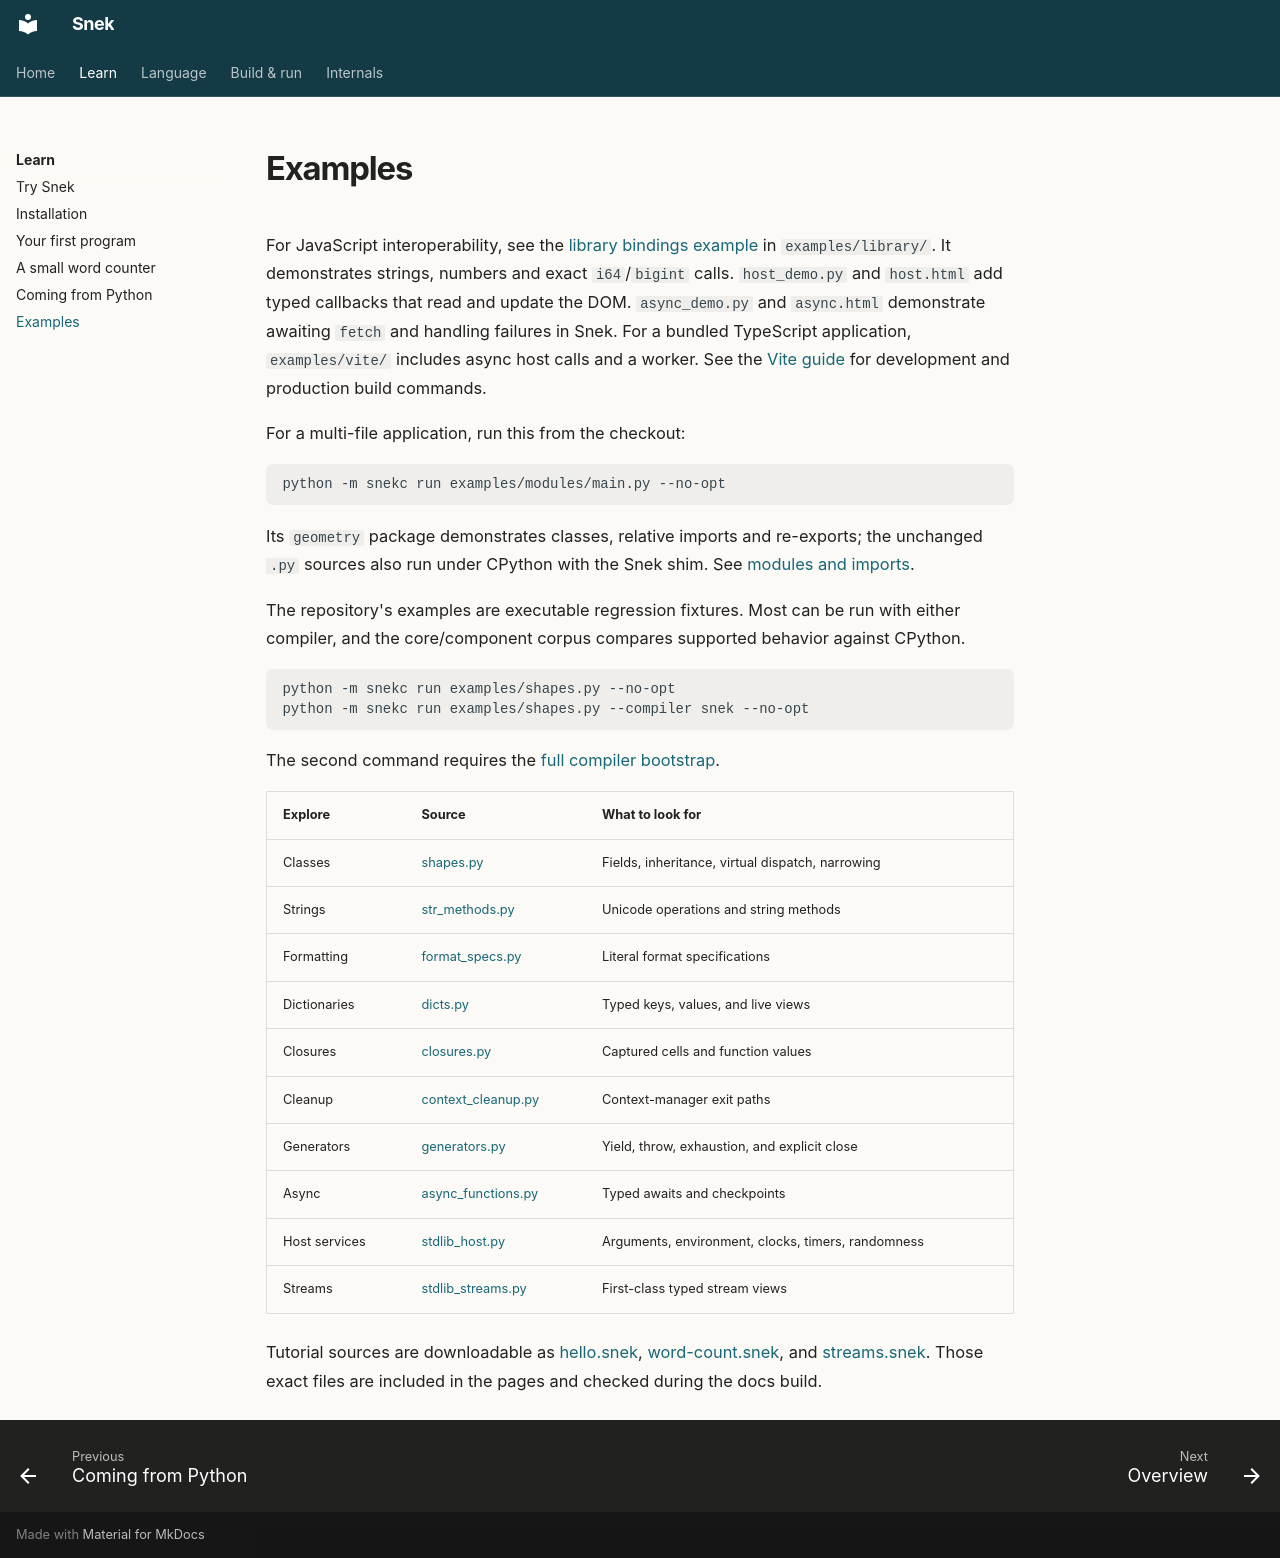

repository: rickfast/snek · page: learn/examples/index.html · generator: mkdocs

# Examples

For JavaScript interoperability, see the [library bindings example](../reference/libraries.md)
in `examples/library/`. It demonstrates strings, numbers and exact `i64`/`bigint`
calls. `host_demo.py` and `host.html` add typed callbacks that read and update the DOM.
`async_demo.py` and `async.html` demonstrate awaiting `fetch` and handling failures in Snek.
For a bundled TypeScript application, `examples/vite/` includes async host calls
and a worker. See the [Vite guide](../reference/browsers.md#bundlers-vite-and-typescript)
for development and production build commands.

For a multi-file application, run this from the checkout:

```sh
python -m snekc run examples/modules/main.py --no-opt
```

Its `geometry` package demonstrates classes,
relative imports and re-exports; the unchanged `.py` sources also run under
CPython with the Snek shim. See [modules and imports](../language/modules.md).

The repository's examples are executable regression fixtures. Most can be run
with either compiler, and the core/component corpus compares supported behavior
against CPython.

```sh
python -m snekc run examples/shapes.py --no-opt
python -m snekc run examples/shapes.py --compiler snek --no-opt
```

The second command requires the [full compiler bootstrap](../internals/self-hosting.md).

| Explore | Source | What to look for |
| --- | --- | --- |
| Classes | [shapes.py](https://github.com/rickfast/snek/blob/main/examples/shapes.py) | Fields, inheritance, virtual dispatch, narrowing |
| Strings | [str_methods.py](https://github.com/rickfast/snek/blob/main/examples/str_methods.py) | Unicode operations and string methods |
| Formatting | [format_specs.py](https://github.com/rickfast/snek/blob/main/examples/format_specs.py) | Literal format specifications |
| Dictionaries | [dicts.py](https://github.com/rickfast/snek/blob/main/examples/dicts.py) | Typed keys, values, and live views |
| Closures | [closures.py](https://github.com/rickfast/snek/blob/main/examples/closures.py) | Captured cells and function values |
| Cleanup | [context_cleanup.py](https://github.com/rickfast/snek/blob/main/examples/context_cleanup.py) | Context-manager exit paths |
| Generators | [generators.py](https://github.com/rickfast/snek/blob/main/examples/generators.py) | Yield, throw, exhaustion, and explicit close |
| Async | [async_functions.py](https://github.com/rickfast/snek/blob/main/examples/async_functions.py) | Typed awaits and checkpoints |
| Host services | [stdlib_host.py](https://github.com/rickfast/snek/blob/main/examples/stdlib_host.py) | Arguments, environment, clocks, timers, randomness |
| Streams | [stdlib_streams.py](https://github.com/rickfast/snek/blob/main/examples/stdlib_streams.py) | First-class typed stream views |

Tutorial sources are downloadable as [hello.snek](../examples/hello.snek),
[word-count.snek](../examples/word-count.snek), and [streams.snek](../examples/streams.snek).
Those exact files are included in the pages and checked during the docs build.
